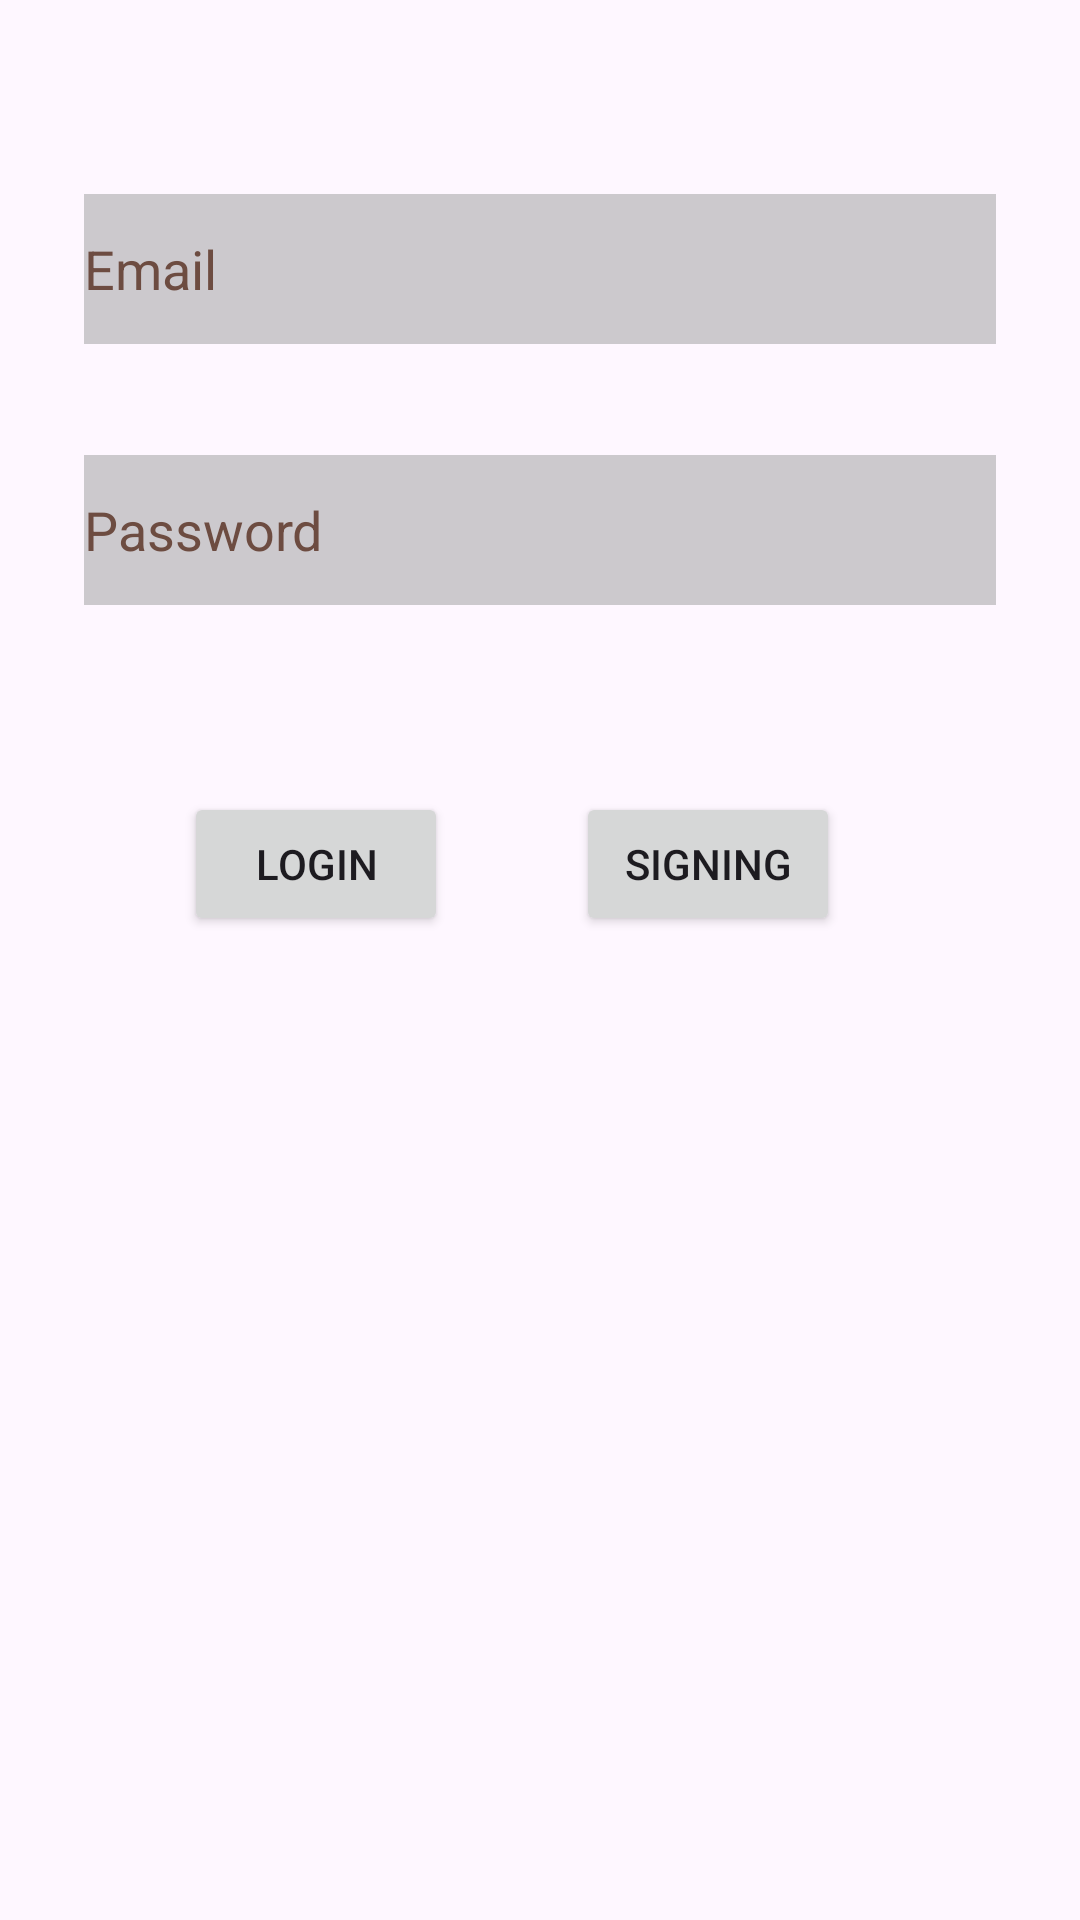

The Android layout XML behind this screen, and the referenced resources:
<!-- AndroidManifest.xml: application theme Theme.SocialMediaProject -->
<!-- res/layout/activity_main.xml -->
<?xml version="1.0" encoding="utf-8"?>
<androidx.constraintlayout.widget.ConstraintLayout xmlns:android="http://schemas.android.com/apk/res/android"
    xmlns:app="http://schemas.android.com/apk/res-auto"
    xmlns:tools="http://schemas.android.com/tools"
    android:layout_width="match_parent"
    android:layout_height="match_parent"
    tools:context=".view.LoginActivity">

    <Button
        android:id="@+id/SignInButton"
        android:layout_width="wrap_content"
        android:layout_height="wrap_content"
        android:layout_marginEnd="80dp"
        android:onClick="signIn"
        android:text="Signing"
        app:layout_constraintBaseline_toBaselineOf="@+id/loginButton"
        app:layout_constraintEnd_toEndOf="parent"
        tools:ignore="HardcodedText" />

    <Button
        android:id="@+id/loginButton"
        android:layout_width="wrap_content"
        android:layout_height="wrap_content"
        android:layout_marginBottom="328dp"
        android:onClick="logIn"
        android:text="Login"
        app:layout_constraintBottom_toBottomOf="parent"
        app:layout_constraintEnd_toStartOf="@+id/SignInButton"
        app:layout_constraintHorizontal_bias="0.591"
        app:layout_constraintStart_toStartOf="parent"
        tools:ignore="HardcodedText" />

    <EditText
        android:id="@+id/PasswordText"
        android:layout_width="304dp"
        android:layout_height="50dp"
        android:layout_marginBottom="488dp"
        android:background="#859F9F9F"
        android:ems="10"
        android:hint="@string/password"
        android:inputType="textPassword"
        android:textColorHint="#6D4C41"
        app:layout_constraintBottom_toBottomOf="parent"
        app:layout_constraintEnd_toEndOf="parent"
        app:layout_constraintStart_toStartOf="parent"
        app:layout_constraintTop_toBottomOf="@+id/MailText"
        tools:ignore="Autofill" />

    <EditText
        android:id="@+id/MailText"
        android:layout_width="304dp"
        android:layout_height="50dp"
        android:layout_marginTop="114dp"
        android:layout_marginBottom="37dp"
        android:background="#859F9F9F"
        android:ems="10"
        android:hint="@string/email"
        android:inputType="textEmailAddress"
        android:textColorHint="#6D4C41"
        app:layout_constraintBottom_toTopOf="@+id/PasswordText"
        app:layout_constraintEnd_toEndOf="parent"
        app:layout_constraintStart_toStartOf="parent"
        app:layout_constraintTop_toTopOf="parent"
        tools:ignore="Autofill" />
</androidx.constraintlayout.widget.ConstraintLayout>
<!-- resources referenced by this layout -->
<resources>
  <string name="email">Email</string>
  <string name="password">Password</string>
  <style name="Theme.SocialMediaProject" parent="Base.Theme.SocialMediaProject" />
  <style name="Base.Theme.SocialMediaProject" parent="Theme.Material3.DayNight">
          
          
      </style>
</resources>
